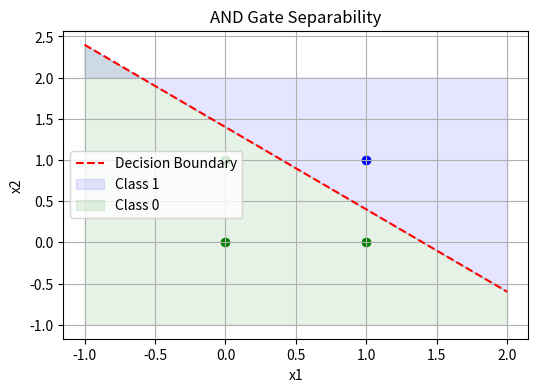

Generate this figure with matplotlib:
import numpy as np
import matplotlib.pyplot as plt

# Weights and Bias
w1, w2 = 0.5, 0.5
b = -0.7

# Decision boundary equation: w1x1 + w2x2 + b = 0
# Solve for x2: x2 = (-w1x1 - b) / w2
x1 = np.linspace(-1, 2, 100)
x2 = (-w1 * x1 - b) / w2

plt.figure(figsize=(6,4))
plt.plot(x1, x2, 'r--', label='Decision Boundary')
plt.fill_between(x1, x2, 2, color='blue', alpha=0.1, label='Class 1')
plt.fill_between(x1, x2, -1, color='green', alpha=0.1, label='Class 0')
plt.scatter([1], [1], color='blue') # AND gate point (1,1)
plt.scatter([0, 1, 0], [0, 0, 1], color='green') # Other points
plt.title("AND Gate Separability")
plt.xlabel("x1")
plt.ylabel("x2")
plt.legend()
plt.grid(True)
plt.show()
